Dataset: split_dataset (GitHub, JerryNCX/FYP-Dataset). Classes: case, CPU, CPU cooler, internal hard drive, memory, motherboard, power supply, video card.

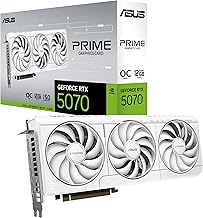
Label: video card

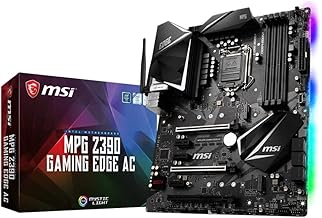
Label: motherboard

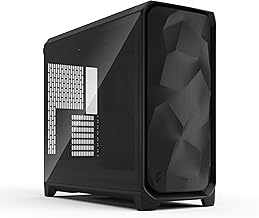
Label: case

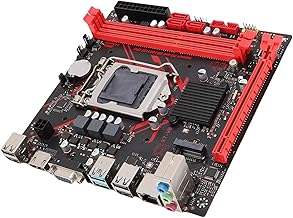
Label: motherboard

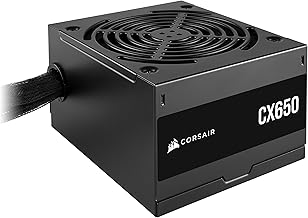
Label: power supply

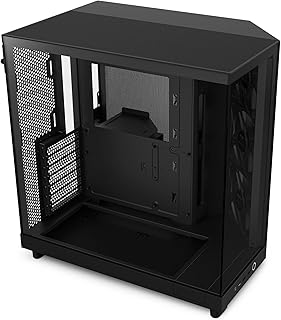
Label: case
